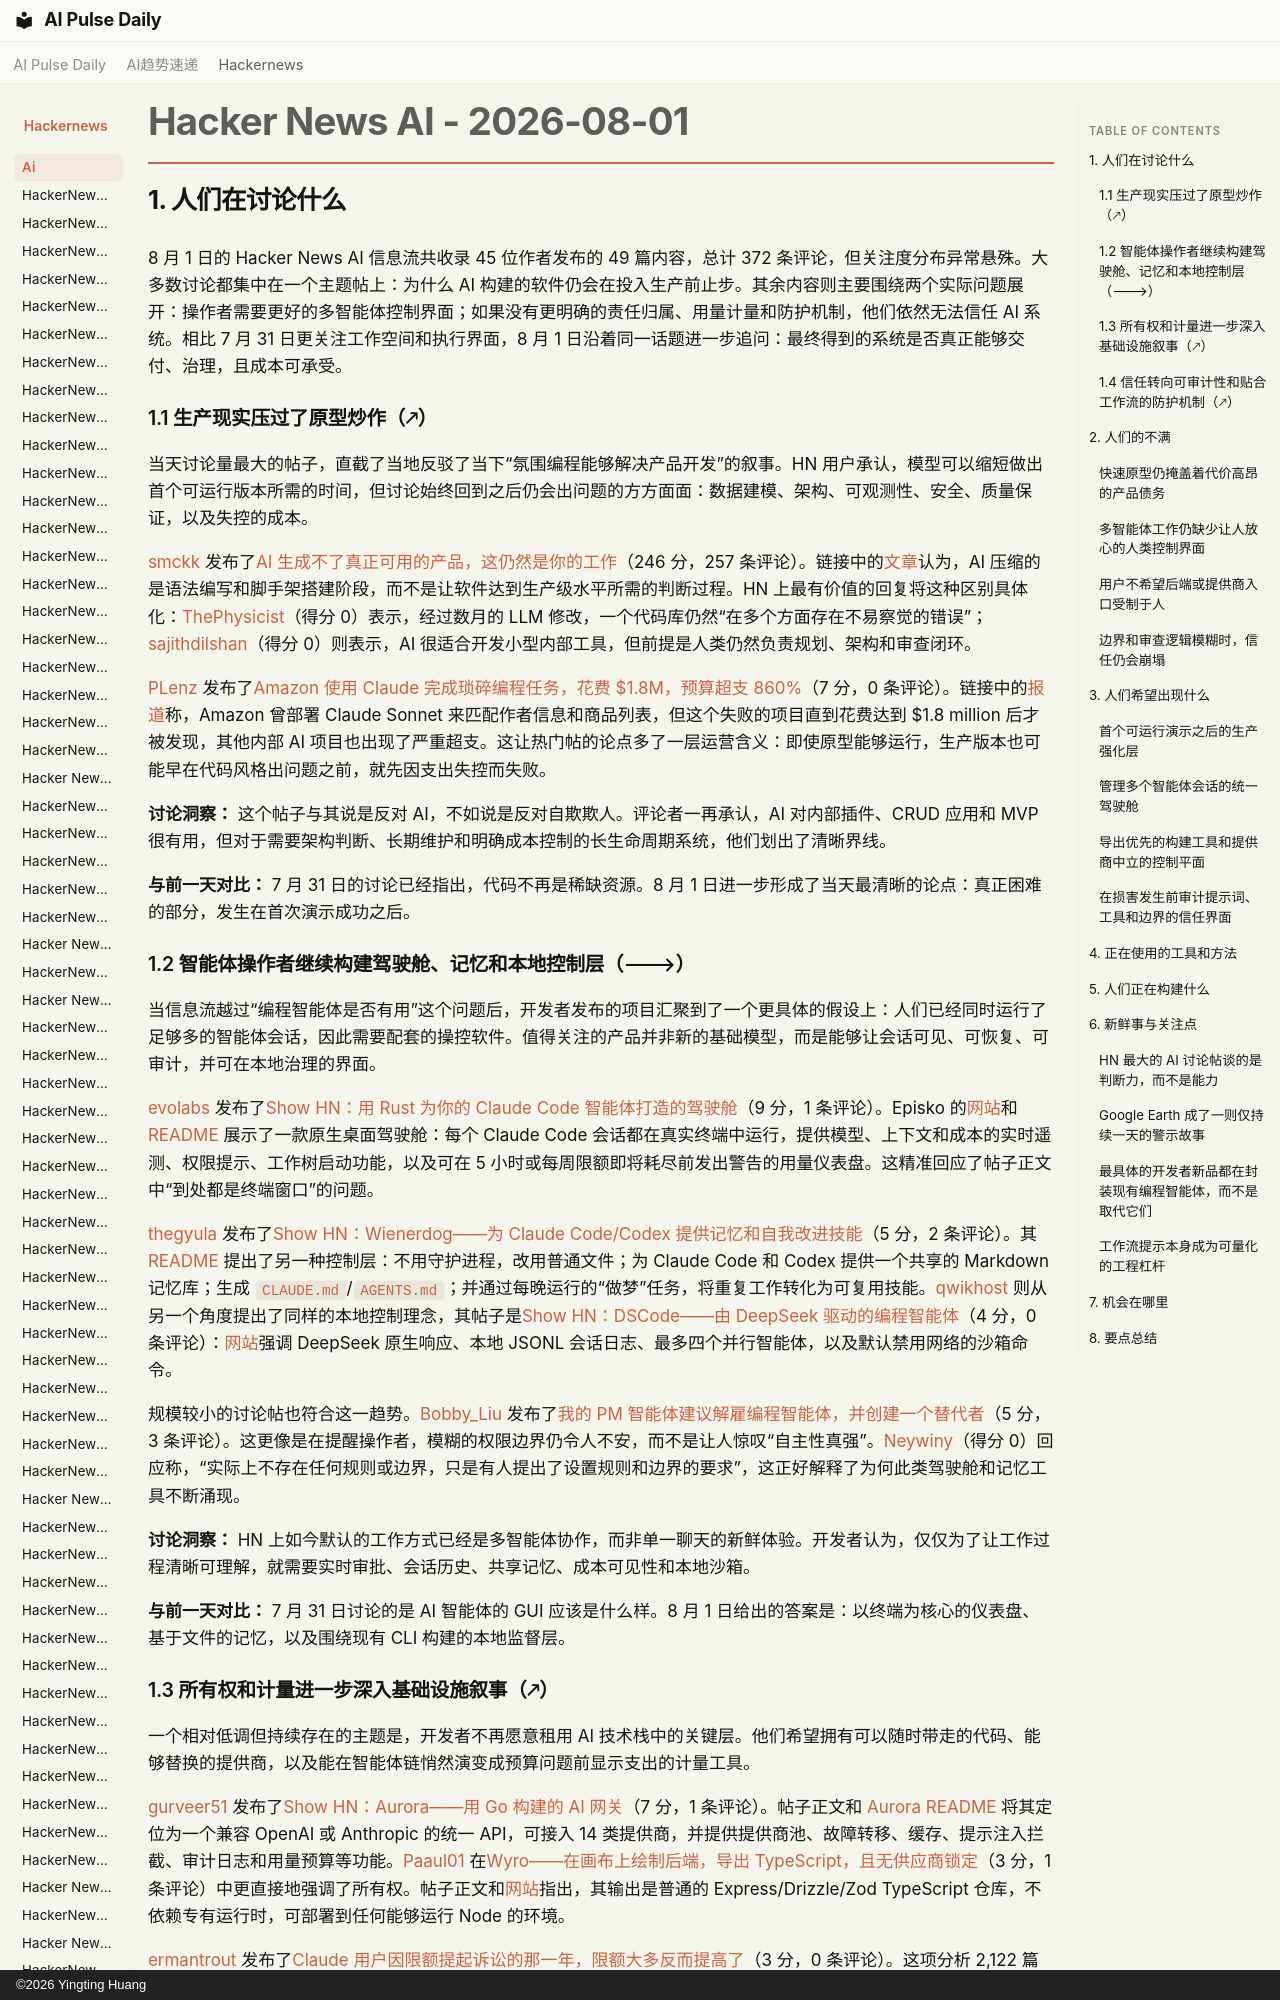

repository: vibewatch/vibewatch.github.io · page: hackernews/ai/2026-08-01.zh/index.html · generator: mkdocs · copyright: ©2026 Yingting Huang

# Hacker News AI - 2026-08-01

## 1. 人们在讨论什么

8 月 1 日的 Hacker News AI 信息流共收录 45 位作者发布的 49 篇内容，总计 372 条评论，但关注度分布异常悬殊。大多数讨论都集中在一个主题帖上：为什么 AI 构建的软件仍会在投入生产前止步。其余内容则主要围绕两个实际问题展开：操作者需要更好的多智能体控制界面；如果没有更明确的责任归属、用量计量和防护机制，他们依然无法信任 AI 系统。相比 7 月 31 日更关注工作空间和执行界面，8 月 1 日沿着同一话题进一步追问：最终得到的系统是否真正能够交付、治理，且成本可承受。

### 1.1 生产现实压过了原型炒作（🡕）

当天讨论量最大的帖子，直截了当地反驳了当下“氛围编程能够解决产品开发”的叙事。HN 用户承认，模型可以缩短做出首个可运行版本所需的时间，但讨论始终回到之后仍会出问题的方方面面：数据建模、架构、可观测性、安全、质量保证，以及失控的成本。

[smckk](https://news.ycombinator.com/user?id=smckk) 发布了[AI 生成不了真正可用的产品，这仍然是你的工作](https://news.ycombinator.com/item?id=49132130)（246 分，257 条评论）。链接中的[文章](https://weeraman.com/the-prototype-isnt-the-product/)认为，AI 压缩的是语法编写和脚手架搭建阶段，而不是让软件达到生产级水平所需的判断过程。HN 上最有价值的回复将这种区别具体化：[ThePhysicist](https://news.ycombinator.com/user?id=ThePhysicist)（得分 0）表示，经过数月的 LLM 修改，一个代码库仍然“在多个方面存在不易察觉的错误”；[sajithdilshan](https://news.ycombinator.com/user?id=sajithdilshan)（得分 0）则表示，AI 很适合开发小型内部工具，但前提是人类仍然负责规划、架构和审查闭环。

[PLenz](https://news.ycombinator.com/user?id=PLenz) 发布了[Amazon 使用 Claude 完成琐碎编程任务，花费 $1.8M，预算超支 860%](https://news.ycombinator.com/item?id=49135973)（7 分，0 条评论）。链接中的[报道](https://www.tomshardware.com/tech-industry/artificial-intelligence/amazon-accidentally-spent-usd1-8-million-using-claude-for-menial-coding-task-went-860-percent-over-budget-catastrophically-expensive-coding-blunders-discovered-in-internal-amazon-ai-usage-metrics)称，Amazon 曾部署 Claude Sonnet 来匹配作者信息和商品列表，但这个失败的项目直到花费达到 $1.8 million 后才被发现，其他内部 AI 项目也出现了严重超支。这让热门帖的论点多了一层运营含义：即使原型能够运行，生产版本也可能早在代码风格出问题之前，就先因支出失控而失败。

**讨论洞察：** 这个帖子与其说是反对 AI，不如说是反对自欺欺人。评论者一再承认，AI 对内部插件、CRUD 应用和 MVP 很有用，但对于需要架构判断、长期维护和明确成本控制的长生命周期系统，他们划出了清晰界线。

**与前一天对比：** 7 月 31 日的讨论已经指出，代码不再是稀缺资源。8 月 1 日进一步形成了当天最清晰的论点：真正困难的部分，发生在首次演示成功之后。
